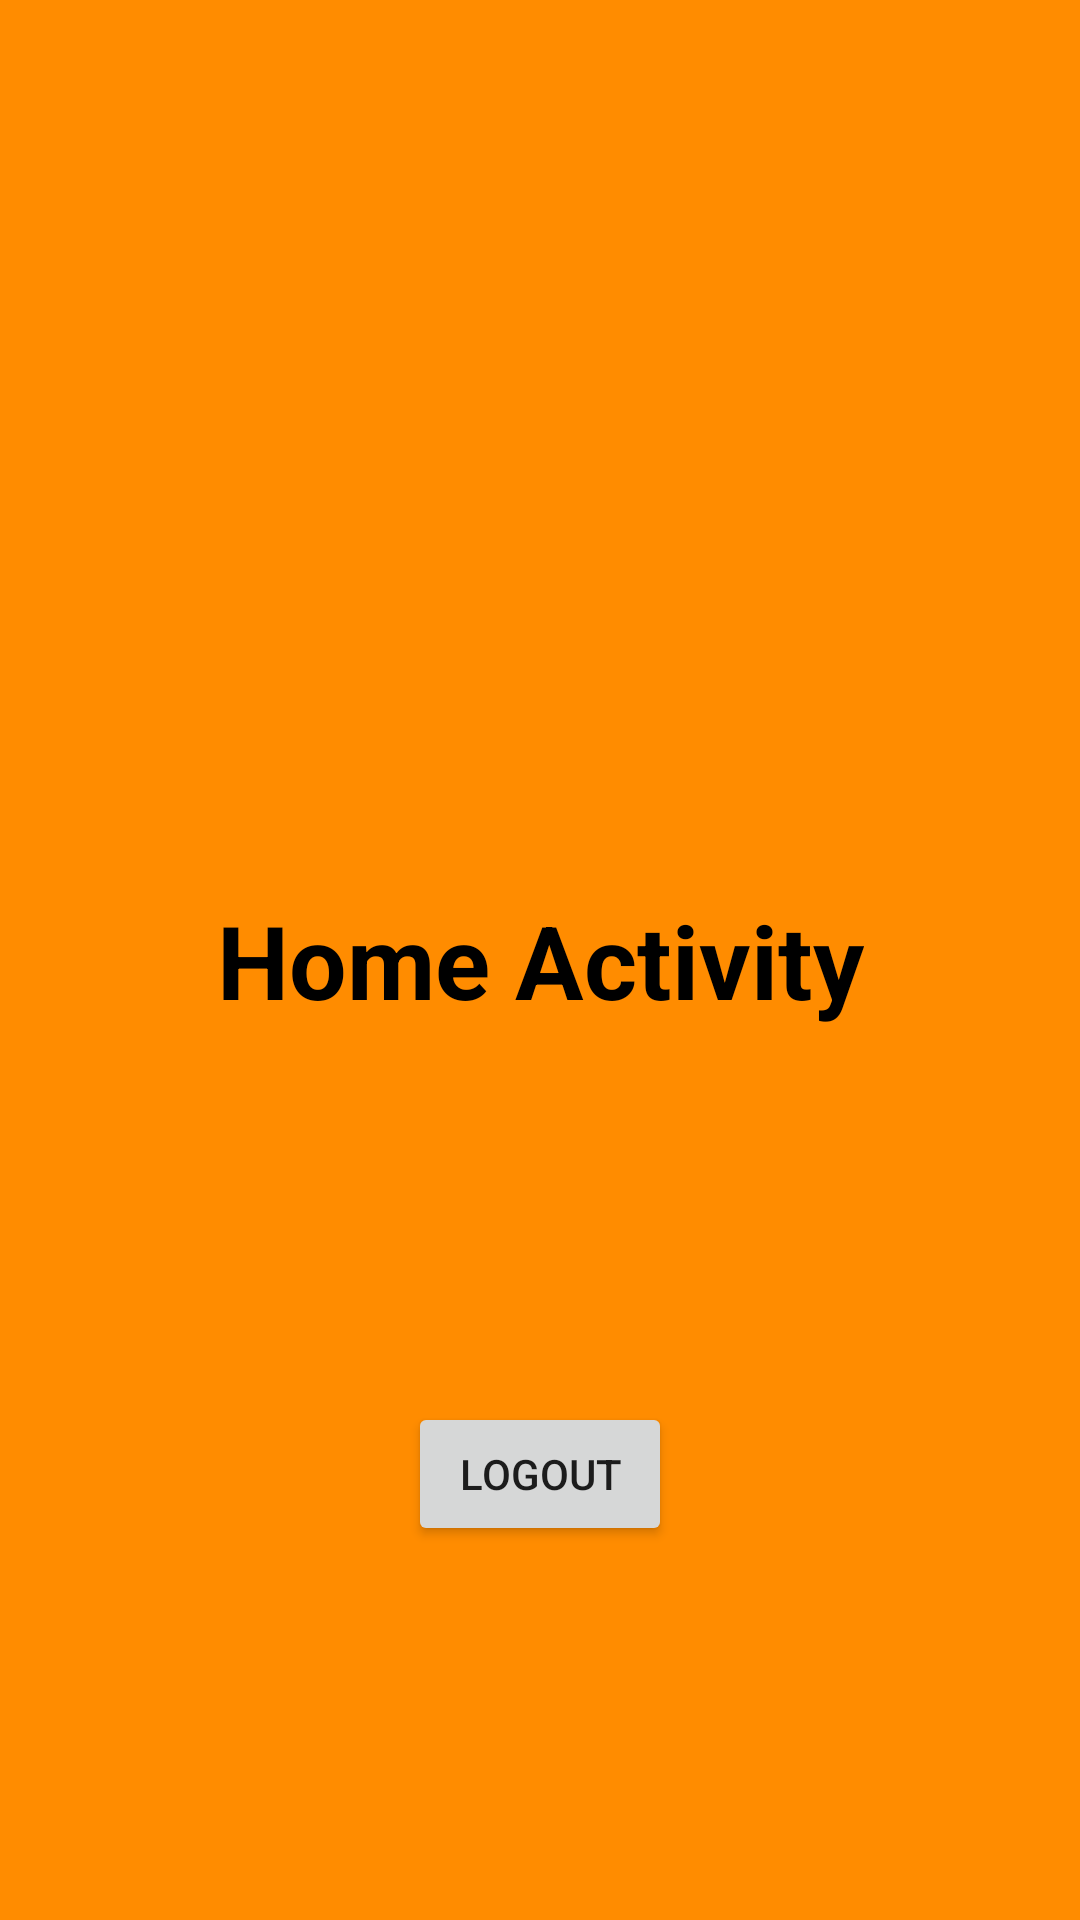

Reconstruct the res/layout file that produces this screen, plus the resources it refers to.
<!-- AndroidManifest.xml: application theme Theme.SharedPreferencesDemo -->
<!-- res/layout/activity_home.xml -->
<?xml version="1.0" encoding="utf-8"?>
<androidx.constraintlayout.widget.ConstraintLayout xmlns:android="http://schemas.android.com/apk/res/android"
    xmlns:app="http://schemas.android.com/apk/res-auto"
    xmlns:tools="http://schemas.android.com/tools"
    android:layout_width="match_parent"
    android:layout_height="match_parent"
    android:background="#FF8C00"
    tools:context=".HomeActivity">

    <TextView
        android:id="@+id/textView3"
        android:layout_width="wrap_content"
        android:layout_height="wrap_content"
        android:text="Home Activity"
        android:textColor="#000000"
        android:textSize="34sp"
        android:textStyle="bold"
        app:layout_constraintBottom_toBottomOf="parent"
        app:layout_constraintEnd_toEndOf="parent"
        app:layout_constraintStart_toStartOf="parent"
        app:layout_constraintTop_toTopOf="parent" />

    <Button
        android:id="@+id/button2"
        android:layout_width="wrap_content"
        android:layout_height="wrap_content"
        android:text="LogOut"
        app:layout_constraintBottom_toBottomOf="parent"
        app:layout_constraintEnd_toEndOf="parent"
        app:layout_constraintStart_toStartOf="parent"
        app:layout_constraintTop_toBottomOf="@+id/textView3" />
</androidx.constraintlayout.widget.ConstraintLayout>
<!-- resources referenced by this layout -->
<resources>
  <style name="Theme.SharedPreferencesDemo" parent="Theme.MaterialComponents.DayNight.DarkActionBar">
          
          <item name="colorPrimary">@color/purple_500</item>
          <item name="colorPrimaryVariant">@color/purple_700</item>
          <item name="colorOnPrimary">@color/white</item>
          
          <item name="colorSecondary">@color/teal_200</item>
          <item name="colorSecondaryVariant">@color/teal_700</item>
          <item name="colorOnSecondary">@color/black</item>
          
          <item name="android:statusBarColor" tools:targetApi="l">?attr/colorPrimaryVariant</item>
          
      </style>
  <!-- not gathered from this repository: default colours our renderer supplied (Android Studio template values) -->
  <color name="purple_500">#FF6200EE</color>
  <color name="purple_700">#FF3700B3</color>
  <color name="teal_200">#FF03DAC5</color>
  <color name="teal_700">#FF018786</color>
  <color name="black">#FF000000</color>
  <color name="white">#FFFFFFFF</color>
</resources>
